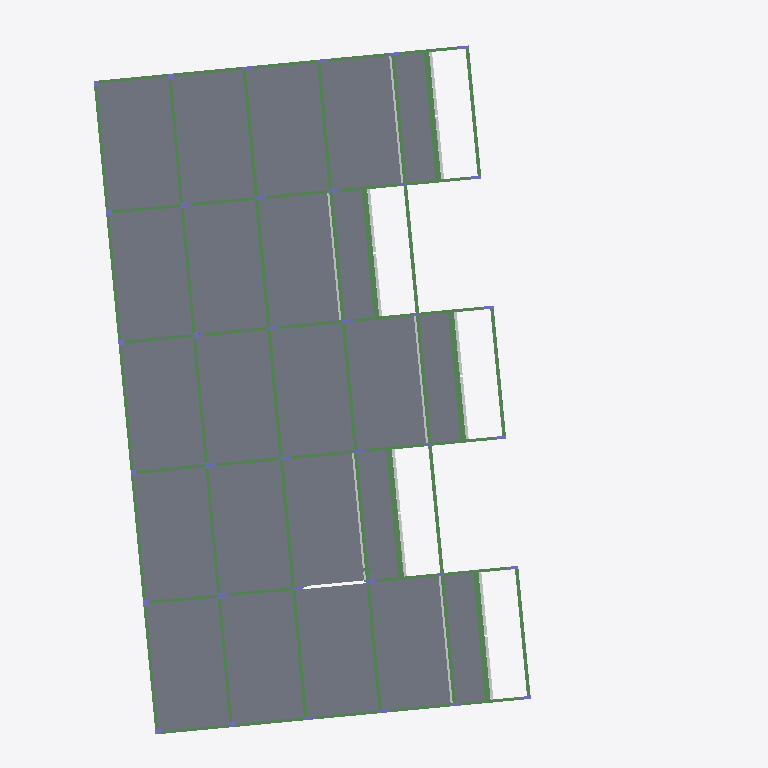
Plan cut of the same IFC building model at storey '2o Pavimento' (level 3.23 m, cut at 4.63 m), seen from above with north up, elements coloured by IFC class: 63 beams (green), 27 columns (violet), 23 slabs (grey), 5 other elements (light grey). Cut surfaces are drawn darker.
Extent 31.7 m × 38.1 m × 11.3 m (x, y, z). Storeys (5): Fundação at -3.47 m; Térreo at -3.07 m; 1o Pavimento at 0.08 m; 2o Pavimento at 3.23 m; Cobertura at 6.38 m. Elements (485): 204 IfcBeam, 124 IfcColumn, 94 IfcSlab, 63 IfcBuildingElementProxy.

HEADER;
FILE_DESCRIPTION(('ViewDefinition [CoordinationView_V2.0]'),'2;1');
FILE_NAME('0001','2025-12-04T15:55:48-03:00',(''),(''),'ODA SDAI 22.12','23.0.10.18 - Exporter 23.0.10.18 - IU alternativa 23.0.10.18','');
FILE_SCHEMA(('IFC2X3'));
ENDSEC;
DATA;
#98=IFCPROJECT('2GxlAEoQb4RwPETuavh_r6',#20,'0001',$,$,'9730_GRAN GARDEN RESORT','Status do projeto',(#93),#90);
#123=IFCSITE('2GxlAEoQb4RwPETuavh_r4',#20,'Default',$,$,#122,$,$,.ELEMENT.,$,$,$,$,$);
#100=IFCBUILDING('2GxlAEoQb4RwPETuavh_r7',#20,'',$,$,#16,$,'',.ELEMENT.,$,$,$);
#104=IFCBUILDINGSTOREY('1TaBHUrvL0sxhocOHExJe0',#20,'Fundação',$,'Nível:Cabeça de 8 mm',#103,$,'Fundação',.ELEMENT.,-3469.9700000000003);
#108=IFCBUILDINGSTOREY('1TaBHUrvL0sxhocOHExJeR',#20,'Térreo',$,'Nível:Cabeça de 8 mm',#107,$,'Térreo',.ELEMENT.,-3070.01);
#112=IFCBUILDINGSTOREY('1TaBHUrvL0sxhocOHExJek',#20,'1o Pavimento',$,'Nível:Cabeça de 8 mm',#111,$,'1o Pavimento',.ELEMENT.,80.02000000000001);
#116=IFCBUILDINGSTOREY('1TaBHUrvL0sxhocOHExJeX',#20,'2o Pavimento',$,'Nível:Cabeça de 8 mm',#115,$,'2o Pavimento',.ELEMENT.,3229.98);
#120=IFCBUILDINGSTOREY('1TaBHUrvL0sxhocOHExJeq',#20,'Cobertura',$,'Nível:Cabeça de 8 mm',#119,$,'Cobertura',.ELEMENT.,6380.000000000001);
#18570=IFCSLAB('1TaBHUrvL0sxhocOHExGro',#20,'Piso:TQS h=10 - Concreto C35:470334',$,'Piso:TQS h=10 - Concreto C35',#18552,#18569,'470334',.FLOOR.);
#17877=IFCSLAB('1TaBHUrvL0sxhocOHExGmV',#20,'Piso:TQS h=10 - Concreto C35:470099',$,'Piso:TQS h=10 - Concreto C35',#17859,#17876,'470099',.FLOOR.);
#18318=IFCSLAB('1TaBHUrvL0sxhocOHExGog',#20,'Piso:TQS h=10 - Concreto C35:470246',$,'Piso:TQS h=10 - Concreto C35',#18300,#18317,'470246',.FLOOR.);
#18535=IFCSLAB('1TaBHUrvL0sxhocOHExGrz',#20,'Piso:TQS h=10 - Concreto C35:470321',$,'Piso:TQS h=10 - Concreto C35',#18517,#18534,'470321',.FLOOR.);
#18465=IFCSLAB('1TaBHUrvL0sxhocOHExGrR',#20,'Piso:TQS h=10 - Concreto C35:470295',$,'Piso:TQS h=10 - Concreto C35',#18447,#18464,'470295',.FLOOR.);
#18164=IFCSLAB('1TaBHUrvL0sxhocOHExGpz',#20,'Piso:TQS h=10 - Concreto C35:470193',$,'Piso:TQS h=10 - Concreto C35',#18146,#18163,'470193',.FLOOR.);
#18640=IFCSLAB('1TaBHUrvL0sxhocOHExGqK',#20,'Piso:TQS h=10 - Concreto C35:470360',$,'Piso:TQS h=10 - Concreto C35',#18622,#18639,'470360',.FLOOR.);
#18605=IFCSLAB('1TaBHUrvL0sxhocOHExGq7',#20,'Piso:TQS h=10 - Concreto C35:470347',$,'Piso:TQS h=10 - Concreto C35',#18587,#18604,'470347',.FLOOR.);
#18199=IFCSLAB('1TaBHUrvL0sxhocOHExGpo',#20,'Piso:TQS h=10 - Concreto C35:470206',$,'Piso:TQS h=10 - Concreto C35',#18181,#18198,'470206',.FLOOR.);
#18500=IFCSLAB('1TaBHUrvL0sxhocOHExGre',#20,'Piso:TQS h=10 - Concreto C35:470308',$,'Piso:TQS h=10 - Concreto C35',#18482,#18499,'470308',.FLOOR.);
#17961=IFCSLAB('1TaBHUrvL0sxhocOHExGm_',#20,'Piso:TQS h=10 - Concreto C35:470130',$,'Piso:TQS h=10 - Concreto C35',#17950,#17960,'470130',.FLOOR.);
#17933=IFCSLAB('1TaBHUrvL0sxhocOHExGmb',#20,'Piso:TQS h=10 - Concreto C35:470121',$,'Piso:TQS h=10 - Concreto C35',#17922,#17932,'470121',.FLOOR.);
#18402=IFCSLAB('1TaBHUrvL0sxhocOHExGr9',#20,'Piso:TQS h=10 - Concreto C35:470277',$,'Piso:TQS h=10 - Concreto C35',#18391,#18401,'470277',.FLOOR.);
#18430=IFCSLAB('1TaBHUrvL0sxhocOHExGr2',#20,'Piso:TQS h=10 - Concreto C35:470286',$,'Piso:TQS h=10 - Concreto C35',#18419,#18429,'470286',.FLOOR.);
#17814=IFCSLAB('1TaBHUrvL0sxhocOHExGmD',#20,'Piso:TQS h=10 - Concreto C35:470081',$,'Piso:TQS h=10 - Concreto C35',#17803,#17813,'470081',.FLOOR.);
#18255=IFCSLAB('1TaBHUrvL0sxhocOHExGoO',#20,'Piso:TQS h=10 - Concreto C35:470228',$,'Piso:TQS h=10 - Concreto C35',#18244,#18254,'470228',.FLOOR.);
#18283=IFCSLAB('1TaBHUrvL0sxhocOHExGoH',#20,'Piso:TQS h=10 - Concreto C35:470237',$,'Piso:TQS h=10 - Concreto C35',#18272,#18282,'470237',.FLOOR.);
#18227=IFCSLAB('1TaBHUrvL0sxhocOHExGo7',#20,'Piso:TQS h=10 - Concreto C35:470219',$,'Piso:TQS h=10 - Concreto C35',#18216,#18226,'470219',.FLOOR.);
#18073=IFCSLAB('1TaBHUrvL0sxhocOHExGpQ',#20,'Piso:TQS h=10 - Concreto C35:470166',$,'Piso:TQS h=10 - Concreto C35',#18062,#18072,'470166',.FLOOR.);
#18129=IFCSLAB('1TaBHUrvL0sxhocOHExGpa',#20,'Piso:TQS h=10 - Concreto C35:470184',$,'Piso:TQS h=10 - Concreto C35',#18118,#18128,'470184',.FLOOR.);
#18101=IFCSLAB('1TaBHUrvL0sxhocOHExGpJ',#20,'Piso:TQS h=10 - Concreto C35:470175',$,'Piso:TQS h=10 - Concreto C35',#18090,#18100,'470175',.FLOOR.);
#18374=IFCSLAB('1TaBHUrvL0sxhocOHExGom',#20,'Piso:TQS h=10 - Concreto C35:470268',$,'Piso:TQS h=10 - Concreto C35',#18363,#18373,'470268',.FLOOR.);
#18045=IFCSLAB('1TaBHUrvL0sxhocOHExGp1',#20,'Piso:TQS h=10 - Concreto C35:470157',$,'Piso:TQS h=10 - Concreto C35',#18034,#18044,'470157',.FLOOR.);
#13170=IFCBEAM('1TaBHUrvL0sxhocOHExGbX',#20,'TQS - Viga retangular:19,0 x 40,0:469293',$,'TQS - Viga retangular:19,0 x 40,0',#13169,#13166,'469293');
#15431=IFCBEAM('1TaBHUrvL0sxhocOHExGdt',#20,'TQS - Viga retangular:16,0 x 40,0:469435',$,'TQS - Viga retangular:16,0 x 40,0',#15430,#15427,'469435');
#13199=IFCBEAM('1TaBHUrvL0sxhocOHExGby',#20,'TQS - Viga retangular:30,0 x 36,0:469296',$,'TQS - Viga retangular:30,0 x 36,0',#13186,#13198,'469296');
#13084=IFCBEAM('1TaBHUrvL0sxhocOHExGbd',#20,'TQS - Viga retangular:30,0 x 36,0:469291',$,'TQS - Viga retangular:30,0 x 36,0',#13071,#13083,'469291');
#12079=IFCBEAM('1TaBHUrvL0sxhocOHExGYW',#20,'TQS - Viga retangular:30,0 x 36,0:469228',$,'TQS - Viga retangular:30,0 x 36,0',#12066,#12078,'469228');
#13253=IFCBEAM('1TaBHUrvL0sxhocOHExGbv',#20,'TQS - Viga retangular:30,0 x 36,0:469301',$,'TQS - Viga retangular:30,0 x 36,0',#13240,#13252,'469301');
#15314=IFCBEAM('1TaBHUrvL0sxhocOHExGdZ',#20,'TQS - Viga retangular:30,0 x 36,0:469423',$,'TQS - Viga retangular:30,0 x 36,0',#15301,#15313,'469423');
#19326=IFCBUILDINGELEMENTPROXY('0aZEkZPIP6R8ZnUpnWkHwj',#20,'15/10:15/36:471859',$,'15/10:15/36',#19325,#19321,'471859',$);
#19422=IFCBUILDINGELEMENTPROXY('0aZEkZPIP6R8ZnUpnWkHx$',#20,'15/12:15/36:471905',$,'15/12:15/36',#19421,#19417,'471905',$);
#19374=IFCBUILDINGELEMENTPROXY('0aZEkZPIP6R8ZnUpnWkHxK',#20,'15/11:15/36:471882',$,'15/11:15/36',#19373,#19369,'471882',$);
#19470=IFCBUILDINGELEMENTPROXY('0aZEkZPIP6R8ZnUpnWkHxc',#20,'15/13:15/36:471928',$,'15/13:15/36',#19469,#19465,'471928',$);
#19518=IFCBUILDINGELEMENTPROXY('0aZEkZPIP6R8ZnUpnWkHuH',#20,'15/14:15/36:471951',$,'15/14:15/36',#19517,#19513,'471951',$);
#12951=IFCBEAM('1TaBHUrvL0sxhocOHExGbk',#20,'TQS - Viga retangular:30,0 x 34,0:469282',$,'TQS - Viga retangular:30,0 x 34,0',#12938,#12950,'469282');
#13057=IFCBEAM('1TaBHUrvL0sxhocOHExGba',#20,'TQS - Viga retangular:30,0 x 34,0:469288',$,'TQS - Viga retangular:30,0 x 34,0',#12992,#13056,'469288');
#12924=IFCBEAM('1TaBHUrvL0sxhocOHExGbJ',#20,'TQS - Viga retangular:19,0 x 54,0:469279',$,'TQS - Viga retangular:19,0 x 54,0',#12911,#12923,'469279');
#13226=IFCBEAM('1TaBHUrvL0sxhocOHExGb_',#20,'TQS - Viga retangular:19,0 x 54,0:469298',$,'TQS - Viga retangular:19,0 x 54,0',#13213,#13225,'469298');
#13280=IFCBEAM('1TaBHUrvL0sxhocOHExGbx',#20,'TQS - Viga retangular:19,0 x 54,0:469303',$,'TQS - Viga retangular:19,0 x 54,0',#13267,#13279,'469303');
#13307=IFCBEAM('1TaBHUrvL0sxhocOHExGbs',#20,'TQS - Viga retangular:19,0 x 40,0:469306',$,'TQS - Viga retangular:19,0 x 40,0',#13294,#13306,'469306');
#13601=IFCBEAM('1TaBHUrvL0sxhocOHExGaF',#20,'TQS - Viga retangular:30,0 x 34,0:469315',$,'TQS - Viga retangular:30,0 x 34,0',#13512,#13600,'469315');
#15287=IFCBEAM('1TaBHUrvL0sxhocOHExGdW',#20,'TQS - Viga retangular:19,0 x 54,0:469420',$,'TQS - Viga retangular:19,0 x 54,0',#15274,#15286,'469420');
#12978=IFCBEAM('1TaBHUrvL0sxhocOHExGbf',#20,'TQS - Viga retangular:19,0 x 54,0:469285',$,'TQS - Viga retangular:19,0 x 54,0',#12965,#12977,'469285');
#13498=IFCBEAM('1TaBHUrvL0sxhocOHExGaC',#20,'TQS - Viga retangular:19,0 x 40,0:469312',$,'TQS - Viga retangular:19,0 x 40,0',#13485,#13497,'469312');
#13628=IFCBEAM('1TaBHUrvL0sxhocOHExGaA',#20,'TQS - Viga retangular:19,0 x 40,0:469318',$,'TQS - Viga retangular:19,0 x 40,0',#13615,#13627,'469318');
#12897=IFCBEAM('1TaBHUrvL0sxhocOHExGbG',#20,'TQS - Viga retangular:30,0 x 34,0:469276',$,'TQS - Viga retangular:30,0 x 34,0',#12832,#12896,'469276');
#13468=IFCBEAM('1TaBHUrvL0sxhocOHExGbn',#20,'TQS - Viga retangular:30,0 x 34,0:469309',$,'TQS - Viga retangular:30,0 x 34,0',#13467,#13464,'469309');
#12816=IFCBEAM('1TaBHUrvL0sxhocOHExGbL',#20,'TQS - Viga retangular:16,0 x 40,0:469273',$,'TQS - Viga retangular:16,0 x 40,0',#12815,#12812,'469273');
#14062=IFCBEAM('1TaBHUrvL0sxhocOHExGaG',#20,'TQS - Viga retangular:16,0 x 40,0:469340',$,'TQS - Viga retangular:16,0 x 40,0',#14061,#14058,'469340');
#12487=IFCBEAM('1TaBHUrvL0sxhocOHExGbF',#20,'TQS - Viga retangular:16,0 x 40,0:469251',$,'TQS - Viga retangular:16,0 x 40,0',#12486,#12483,'469251');
#14523=IFCBEAM('1TaBHUrvL0sxhocOHExGay',#20,'TQS - Viga retangular:16,0 x 40,0:469360',$,'TQS - Viga retangular:16,0 x 40,0',#14522,#14519,'469360');
#14951=IFCBEAM('1TaBHUrvL0sxhocOHExGd3',#20,'TQS - Viga retangular:16,0 x 50,0:469391',$,'TQS - Viga retangular:16,0 x 50,0',#14938,#14950,'469391');
#14978=IFCBEAM('1TaBHUrvL0sxhocOHExGdU',#20,'TQS - Viga retangular:16,0 x 50,0:469394',$,'TQS - Viga retangular:16,0 x 50,0',#14965,#14977,'469394');
#14924=IFCBEAM('1TaBHUrvL0sxhocOHExGd0',#20,'TQS - Viga retangular:16,0 x 50,0:469388',$,'TQS - Viga retangular:16,0 x 50,0',#14911,#14923,'469388');
#15368=IFCBEAM('1TaBHUrvL0sxhocOHExGdx',#20,'TQS - Viga retangular:16,0 x 40,0:469431',$,'TQS - Viga retangular:16,0 x 40,0',#15355,#15367,'469431');
#14897=IFCBEAM('1TaBHUrvL0sxhocOHExGd5',#20,'TQS - Viga retangular:16,0 x 50,0:469385',$,'TQS - Viga retangular:16,0 x 50,0',#14884,#14896,'469385');
#15005=IFCBEAM('1TaBHUrvL0sxhocOHExGdP',#20,'TQS - Viga retangular:16,0 x 50,0:469397',$,'TQS - Viga retangular:16,0 x 50,0',#14992,#15004,'469397');
#15341=IFCBEAM('1TaBHUrvL0sxhocOHExGd$',#20,'TQS - Viga retangular:16,0 x 40,0:469427',$,'TQS - Viga retangular:16,0 x 40,0',#15328,#15340,'469427');
#14870=IFCBEAM('1TaBHUrvL0sxhocOHExGd9',#20,'TQS - Viga retangular:16,0 x 42,0:469381',$,'TQS - Viga retangular:16,0 x 42,0',#14857,#14869,'469381');
#15233=IFCBEAM('1TaBHUrvL0sxhocOHExGdf',#20,'TQS - Viga retangular:16,0 x 42,0:469413',$,'TQS - Viga retangular:16,0 x 42,0',#15220,#15232,'469413');
#15260=IFCBEAM('1TaBHUrvL0sxhocOHExGda',#20,'TQS - Viga retangular:16,0 x 42,0:469416',$,'TQS - Viga retangular:16,0 x 42,0',#15247,#15259,'469416');
#14843=IFCBEAM('1TaBHUrvL0sxhocOHExGdE',#20,'TQS - Viga retangular:16,0 x 42,0:469378',$,'TQS - Viga retangular:16,0 x 42,0',#14830,#14842,'469378');
#14007=IFCBEAM('1TaBHUrvL0sxhocOHExGaL',#20,'TQS - Viga retangular:16,0 x 50,0:469337',$,'TQS - Viga retangular:16,0 x 50,0',#13924,#14006,'469337');
#14816=IFCBEAM('1TaBHUrvL0sxhocOHExGao',#20,'TQS - Viga retangular:16,0 x 52,0:469374',$,'TQS - Viga retangular:16,0 x 52,0',#14803,#14815,'469374');
#15206=IFCBEAM('1TaBHUrvL0sxhocOHExGdk',#20,'TQS - Viga retangular:16,0 x 52,0:469410',$,'TQS - Viga retangular:16,0 x 52,0',#15193,#15205,'469410');
#14468=IFCBEAM('1TaBHUrvL0sxhocOHExGaX',#20,'TQS - Viga retangular:16,0 x 50,0:469357',$,'TQS - Viga retangular:16,0 x 50,0',#14402,#14467,'469357');
#12761=IFCBEAM('1TaBHUrvL0sxhocOHExGbQ',#20,'TQS - Viga retangular:16,0 x 50,0:469270',$,'TQS - Viga retangular:16,0 x 50,0',#12741,#12760,'469270');
#15179=IFCBEAM('1TaBHUrvL0sxhocOHExGdJ',#20,'TQS - Viga retangular:16,0 x 52,0:469407',$,'TQS - Viga retangular:16,0 x 52,0',#15111,#15178,'469407');
#14789=IFCBEAM('1TaBHUrvL0sxhocOHExGat',#20,'TQS - Viga retangular:16,0 x 52,0:469371',$,'TQS - Viga retangular:16,0 x 52,0',#14721,#14788,'469371');
#12228=IFCBEAM('1TaBHUrvL0sxhocOHExGYx',#20,'TQS - Viga retangular:16,0 x 50,0:469239',$,'TQS - Viga retangular:16,0 x 50,0',#12147,#12227,'469239');
#14299=IFCBEAM('1TaBHUrvL0sxhocOHExGag',#20,'TQS - Viga retangular:16,0 x 50,0:469350',$,'TQS - Viga retangular:16,0 x 50,0',#14218,#14298,'469350');
#13863=IFCBEAM('1TaBHUrvL0sxhocOHExGaS',#20,'TQS - Viga retangular:16,0 x 50,0:469328',$,'TQS - Viga retangular:16,0 x 50,0',#13782,#13862,'469328');
#12638=IFCBEAM('1TaBHUrvL0sxhocOHExGb3',#20,'TQS - Viga retangular:16,0 x 50,0:469263',$,'TQS - Viga retangular:16,0 x 50,0',#12557,#12637,'469263');
#12133=IFCBEAM('1TaBHUrvL0sxhocOHExGY_',#20,'TQS - Viga retangular:16,0 x 54,0:469234',$,'TQS - Viga retangular:16,0 x 54,0',#12120,#12132,'469234');
#12516=IFCBEAM('1TaBHUrvL0sxhocOHExGbB',#20,'TQS - Viga retangular:16,0 x 54,0:469255',$,'TQS - Viga retangular:16,0 x 54,0',#12503,#12515,'469255');
#13768=IFCBEAM('1TaBHUrvL0sxhocOHExGa1',#20,'TQS - Viga retangular:16,0 x 54,0:469325',$,'TQS - Viga retangular:16,0 x 54,0',#13735,#13767,'469325');
#14204=IFCBEAM('1TaBHUrvL0sxhocOHExGal',#20,'TQS - Viga retangular:16,0 x 54,0:469347',$,'TQS - Viga retangular:16,0 x 54,0',#14171,#14203,'469347');
#14618=IFCBEAM('1TaBHUrvL0sxhocOHExGa$',#20,'TQS - Viga retangular:16,0 x 54,0:469363',$,'TQS - Viga retangular:16,0 x 54,0',#14539,#14617,'469363');
#13721=IFCBEAM('1TaBHUrvL0sxhocOHExGa5',#20,'TQS - Viga retangular:16,0 x 54,0:469321',$,'TQS - Viga retangular:16,0 x 54,0',#13642,#13720,'469321');
#15032=IFCBEAM('1TaBHUrvL0sxhocOHExGdK',#20,'TQS - Viga retangular:16,0 x 54,0:469400',$,'TQS - Viga retangular:16,0 x 54,0',#15019,#15031,'469400');
#12106=IFCBEAM('1TaBHUrvL0sxhocOHExGYY',#20,'TQS - Viga retangular:16,0 x 54,0:469230',$,'TQS - Viga retangular:16,0 x 54,0',#12093,#12105,'469230');
#12543=IFCBEAM('1TaBHUrvL0sxhocOHExGb7',#20,'TQS - Viga retangular:16,0 x 54,0:469259',$,'TQS - Viga retangular:16,0 x 54,0',#12530,#12542,'469259');
#14157=IFCBEAM('1TaBHUrvL0sxhocOHExGaJ',#20,'TQS - Viga retangular:16,0 x 54,0:469343',$,'TQS - Viga retangular:16,0 x 54,0',#14078,#14156,'469343');
#14705=IFCBEAM('1TaBHUrvL0sxhocOHExGax',#20,'TQS - Viga retangular:16,0 x 54,0:469367',$,'TQS - Viga retangular:16,0 x 54,0',#14704,#14701,'469367');
#15095=IFCBEAM('1TaBHUrvL0sxhocOHExGdG',#20,'TQS - Viga retangular:16,0 x 54,0:469404',$,'TQS - Viga retangular:16,0 x 54,0',#15094,#15091,'469404');
#12725=IFCBEAM('1TaBHUrvL0sxhocOHExGbV',#20,'TQS - Viga retangular:16,0 x 50,0:469267',$,'TQS - Viga retangular:16,0 x 50,0',#12724,#12721,'469267');
#12275=IFCBEAM('1TaBHUrvL0sxhocOHExGYt',#20,'TQS - Viga retangular:16,0 x 50,0:469243',$,'TQS - Viga retangular:16,0 x 50,0',#12242,#12274,'469243');
#13910=IFCBEAM('1TaBHUrvL0sxhocOHExGaO',#20,'TQS - Viga retangular:16,0 x 50,0:469332',$,'TQS - Viga retangular:16,0 x 50,0',#13877,#13909,'469332');
#14386=IFCBEAM('1TaBHUrvL0sxhocOHExGac',#20,'TQS - Viga retangular:16,0 x 50,0:469354',$,'TQS - Viga retangular:16,0 x 50,0',#14385,#14382,'469354');
#260=IFCCOLUMN('1TaBHUrvL0sxhocOHExJpt',#20,'TQS - Pilar retangular:16,0 x 60,0:466107',$,'TQS - Pilar retangular:16,0 x 60,0',#259,#256,'466107');
#855=IFCCOLUMN('1TaBHUrvL0sxhocOHExJof',#20,'TQS - Pilar retangular:16,0 x 60,0:466149',$,'TQS - Pilar retangular:16,0 x 60,0',#854,#851,'466149');
#1695=IFCCOLUMN('1TaBHUrvL0sxhocOHExJrQ',#20,'TQS - Pilar retangular:16,0 x 60,0:466198',$,'TQS - Pilar retangular:16,0 x 60,0',#1694,#1691,'466198');
#3340=IFCCOLUMN('1TaBHUrvL0sxhocOHExJqn',#20,'TQS - Pilar retangular:16,0 x 60,0:466301',$,'TQS - Pilar retangular:16,0 x 60,0',#3339,#3336,'466301');
#3480=IFCCOLUMN('1TaBHUrvL0sxhocOHExJt9',#20,'TQS - Pilar retangular:16,0 x 60,0:466309',$,'TQS - Pilar retangular:16,0 x 60,0',#3479,#3476,'466309');
#3690=IFCCOLUMN('1TaBHUrvL0sxhocOHExJtT',#20,'TQS - Pilar retangular:16,0 x 60,0:466321',$,'TQS - Pilar retangular:16,0 x 60,0',#3689,#3686,'466321');
#4250=IFCCOLUMN('1TaBHUrvL0sxhocOHExJt_',#20,'TQS - Pilar retangular:16,0 x 60,0:466354',$,'TQS - Pilar retangular:16,0 x 60,0',#4249,#4246,'466354');
#4390=IFCCOLUMN('1TaBHUrvL0sxhocOHExJts',#20,'TQS - Pilar retangular:16,0 x 60,0:466362',$,'TQS - Pilar retangular:16,0 x 60,0',#4389,#4386,'466362');
#4460=IFCCOLUMN('1TaBHUrvL0sxhocOHExJto',#20,'TQS - Pilar retangular:16,0 x 60,0:466366',$,'TQS - Pilar retangular:16,0 x 60,0',#4459,#4456,'466366');
#435=IFCCOLUMN('1TaBHUrvL0sxhocOHExJoB',#20,'TQS - Pilar retangular:16,0 x 60,0:466119',$,'TQS - Pilar retangular:16,0 x 60,0',#434,#431,'466119');
#575=IFCCOLUMN('1TaBHUrvL0sxhocOHExJo3',#20,'TQS - Pilar retangular:16,0 x 60,0:466127',$,'TQS - Pilar retangular:16,0 x 60,0',#574,#571,'466127');
#715=IFCCOLUMN('1TaBHUrvL0sxhocOHExJoL',#20,'TQS - Pilar retangular:16,0 x 60,0:466137',$,'TQS - Pilar retangular:16,0 x 60,0',#714,#711,'466137');
#960=IFCCOLUMN('1TaBHUrvL0sxhocOHExJod',#20,'TQS - Pilar retangular:16,0 x 60,0:466155',$,'TQS - Pilar retangular:16,0 x 60,0',#959,#956,'466155');
#1065=IFCCOLUMN('1TaBHUrvL0sxhocOHExJoz',#20,'TQS - Pilar retangular:16,0 x 60,0:466161',$,'TQS - Pilar retangular:16,0 x 60,0',#1064,#1061,'466161');
#1415=IFCCOLUMN('1TaBHUrvL0sxhocOHExJr9',#20,'TQS - Pilar retangular:16,0 x 60,0:466181',$,'TQS - Pilar retangular:16,0 x 60,0',#1414,#1411,'466181');
#1555=IFCCOLUMN('1TaBHUrvL0sxhocOHExJr1',#20,'TQS - Pilar retangular:16,0 x 60,0:466189',$,'TQS - Pilar retangular:16,0 x 60,0',#1554,#1551,'466189');
#1835=IFCCOLUMN('1TaBHUrvL0sxhocOHExJrI',#20,'TQS - Pilar retangular:16,0 x 60,0:466206',$,'TQS - Pilar retangular:16,0 x 60,0',#1834,#1831,'466206');
#1975=IFCCOLUMN('1TaBHUrvL0sxhocOHExJrg',#20,'TQS - Pilar retangular:16,0 x 60,0:466214',$,'TQS - Pilar retangular:16,0 x 60,0',#1974,#1971,'466214');
#2115=IFCCOLUMN('1TaBHUrvL0sxhocOHExJrY',#20,'TQS - Pilar retangular:16,0 x 60,0:466222',$,'TQS - Pilar retangular:16,0 x 60,0',#2114,#2111,'466222');
#3200=IFCCOLUMN('1TaBHUrvL0sxhocOHExJqv',#20,'TQS - Pilar retangular:16,0 x 60,0:466293',$,'TQS - Pilar retangular:16,0 x 60,0',#3199,#3196,'466293');
#4320=IFCCOLUMN('1TaBHUrvL0sxhocOHExJtw',#20,'TQS - Pilar retangular:16,0 x 60,0:466358',$,'TQS - Pilar retangular:16,0 x 60,0',#4319,#4316,'466358');
#3935=IFCCOLUMN('1TaBHUrvL0sxhocOHExJtJ',#20,'TQS - Pilar retangular:30,0 x 30,0:466335',$,'TQS - Pilar retangular:30,0 x 30,0',#3934,#3931,'466335');
#4110=IFCCOLUMN('1TaBHUrvL0sxhocOHExJtc',#20,'TQS - Pilar retangular:30,0 x 30,0:466346',$,'TQS - Pilar retangular:30,0 x 30,0',#4109,#4106,'466346');
#4005=IFCCOLUMN('1TaBHUrvL0sxhocOHExJte',#20,'TQS - Pilar retangular:30,0 x 30,0:466340',$,'TQS - Pilar retangular:30,0 x 30,0',#4004,#4001,'466340');
#4075=IFCCOLUMN('1TaBHUrvL0sxhocOHExJta',#20,'TQS - Pilar retangular:30,0 x 30,0:466344',$,'TQS - Pilar retangular:30,0 x 30,0',#4074,#4071,'466344');
ENDSEC;